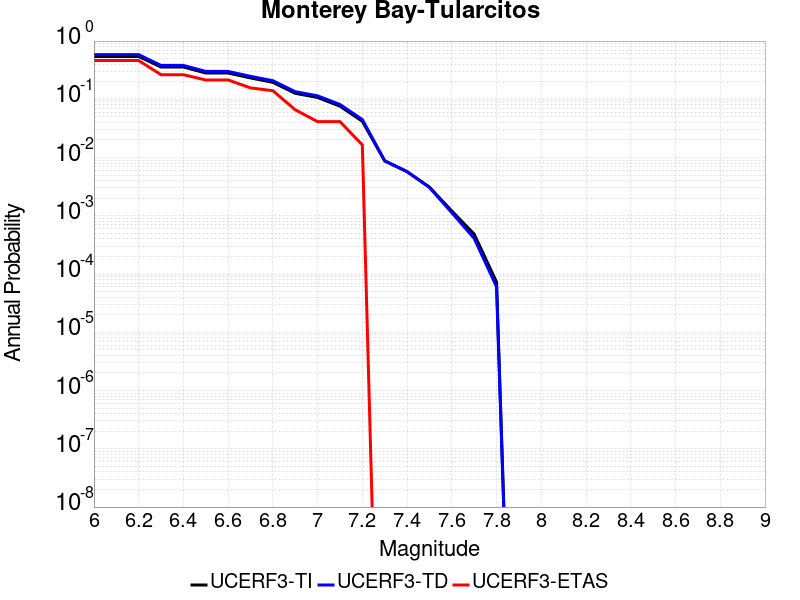

The file beside this chart, header and first rows:
Magnitude, UCERF3-TI Prob, UCERF3-TD Prob, UCERF3-ETAS Prob
6.0, 0.5444, 0.5842, 0.4628
6.1, 0.5444, 0.5842, 0.4628
6.2, 0.5444, 0.5842, 0.4628
6.3, 0.3582, 0.3816, 0.2645
6.4, 0.3582, 0.3816, 0.2645
6.5, 0.2829, 0.3014, 0.2149
6.6, 0.2828, 0.3012, 0.2149
6.7, 0.2328, 0.2481, 0.157
6.8, 0.1957, 0.2086, 0.1405
6.9, 0.1267, 0.1351, 0.06612
7.0, 0.1075, 0.1147, 0.04132
7.1, 0.07624, 0.08149, 0.04132
7.2, 0.04194, 0.04489, 0.01653
7.3, 0.00872, 0.008837, 0.0
7.4, 0.005716, 0.005748, 0.0
7.5, 0.003111, 0.003069, 0.0
7.6, 0.001209, 0.00113, 0.0
7.7, 4.84845E-4, 4.102464E-4, 0.0
7.8, 7.294339E-5, 6.0421255E-5, 0.0
